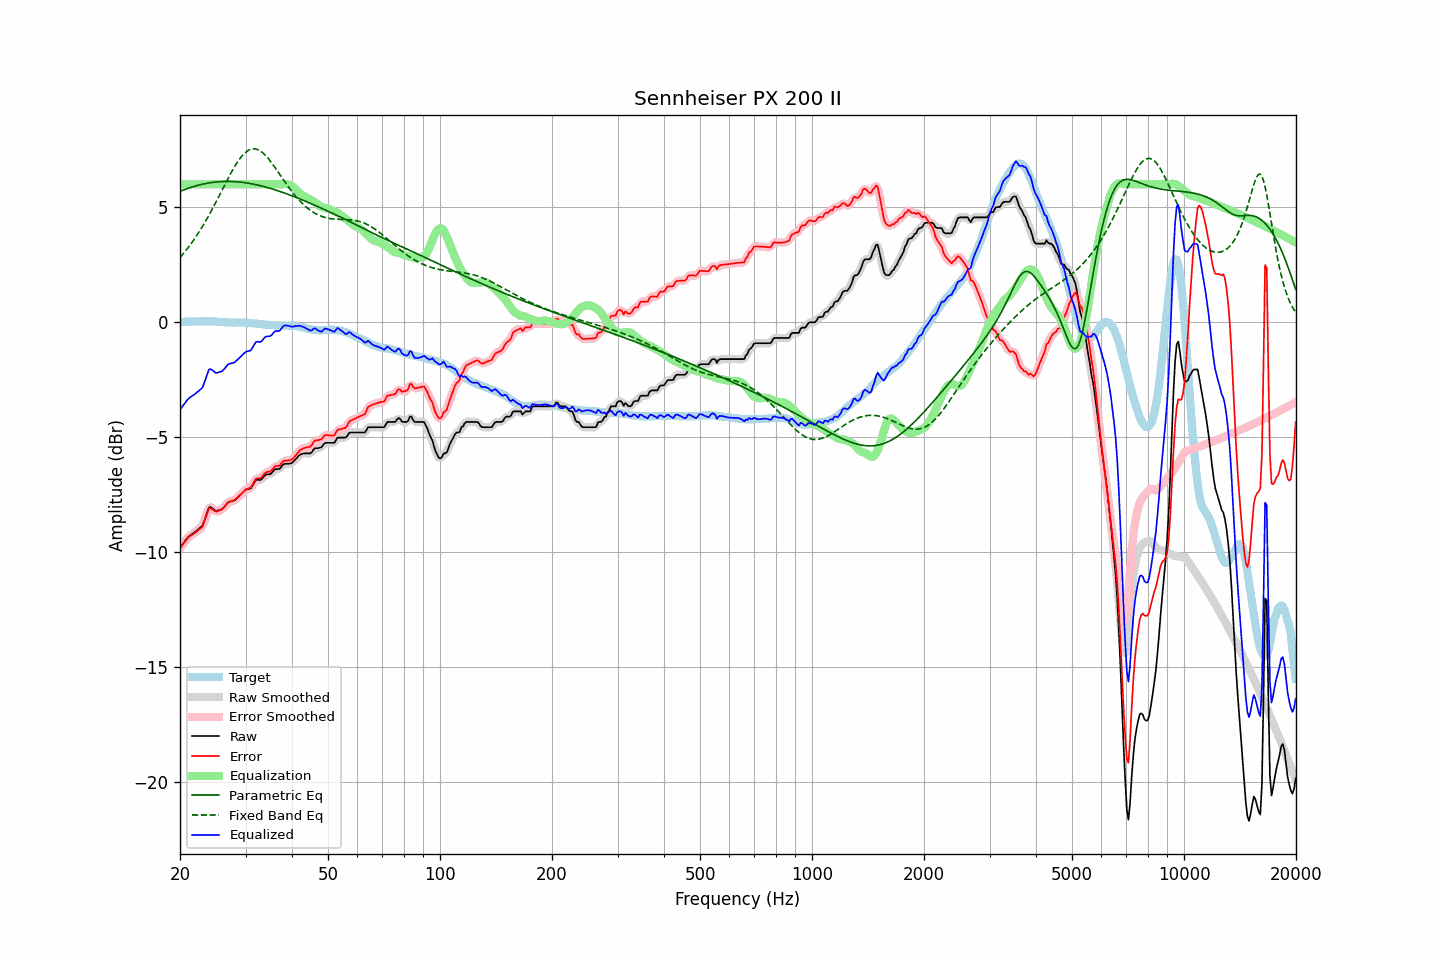

Source data for this figure (header and first rows):
frequency, raw, error, smoothed, error_smoothed, equalization, parametric_eq, fixed_band_eq, equalized_raw, equalized_smoothed, target
20.00, -9.80, -9.82, -9.81, -9.82, 6.00, 5.69, 2.82, -3.80, -3.81, 0.02
20.20, -9.71, -9.73, -9.70, -9.72, 6.00, 5.72, 2.90, -3.71, -3.70, 0.02
20.40, -9.61, -9.63, -9.61, -9.63, 6.00, 5.75, 2.98, -3.61, -3.61, 0.02
20.61, -9.52, -9.55, -9.51, -9.54, 6.00, 5.77, 3.06, -3.52, -3.51, 0.03
20.81, -9.42, -9.45, -9.42, -9.45, 6.00, 5.80, 3.15, -3.42, -3.42, 0.03
21.02, -9.34, -9.37, -9.35, -9.37, 6.00, 5.83, 3.24, -3.34, -3.35, 0.03
21.23, -9.28, -9.31, -9.28, -9.31, 6.00, 5.85, 3.33, -3.28, -3.28, 0.03
21.44, -9.23, -9.27, -9.23, -9.26, 6.00, 5.87, 3.43, -3.23, -3.23, 0.04
21.66, -9.18, -9.22, -9.18, -9.21, 6.00, 5.89, 3.53, -3.18, -3.18, 0.04
21.87, -9.13, -9.16, -9.13, -9.17, 6.00, 5.91, 3.63, -3.13, -3.13, 0.04
22.09, -9.08, -9.11, -9.08, -9.11, 6.00, 5.93, 3.73, -3.08, -3.08, 0.03
22.31, -9.02, -9.06, -9.02, -9.06, 6.00, 5.95, 3.84, -3.02, -3.02, 0.04
22.54, -8.96, -9.00, -8.97, -9.01, 6.00, 5.97, 3.94, -2.96, -2.97, 0.03
22.76, -8.90, -8.94, -8.91, -8.95, 6.00, 5.99, 4.06, -2.90, -2.91, 0.04
22.99, -8.84, -8.88, -8.80, -8.85, 6.00, 6.00, 4.17, -2.84, -2.80, 0.04
23.22, -8.65, -8.69, -8.65, -8.70, 6.00, 6.02, 4.29, -2.65, -2.65, 0.04
23.45, -8.45, -8.49, -8.45, -8.49, 6.00, 6.03, 4.41, -2.45, -2.45, 0.04
23.69, -8.25, -8.30, -8.24, -8.28, 6.00, 6.05, 4.53, -2.25, -2.24, 0.04
23.92, -8.05, -8.10, -8.10, -8.14, 6.00, 6.06, 4.66, -2.05, -2.10, 0.05
24.16, -8.03, -8.07, -8.04, -8.09, 6.00, 6.07, 4.78, -2.03, -2.04, 0.04
24.40, -8.08, -8.12, -8.06, -8.11, 6.00, 6.08, 4.91, -2.08, -2.06, 0.04
24.65, -8.13, -8.17, -8.13, -8.17, 6.00, 6.09, 5.04, -2.13, -2.13, 0.04
24.89, -8.19, -8.22, -8.18, -8.21, 6.00, 6.10, 5.18, -2.19, -2.18, 0.03
25.14, -8.20, -8.23, -8.19, -8.22, 6.00, 6.10, 5.31, -2.20, -2.19, 0.03
25.39, -8.17, -8.19, -8.18, -8.20, 6.00, 6.11, 5.45, -2.17, -2.18, 0.02
25.65, -8.15, -8.17, -8.16, -8.17, 6.00, 6.12, 5.58, -2.15, -2.16, 0.02
25.91, -8.13, -8.14, -8.12, -8.13, 6.00, 6.12, 5.72, -2.13, -2.12, 0.01
26.16, -8.07, -8.08, -8.07, -8.07, 6.00, 6.12, 5.86, -2.07, -2.07, 0.01
26.43, -7.99, -7.99, -7.99, -7.99, 6.00, 6.12, 6.00, -1.99, -1.99, -0.00
26.69, -7.90, -7.90, -7.90, -7.90, 6.00, 6.13, 6.13, -1.90, -1.90, -0.00
26.96, -7.82, -7.82, -7.84, -7.83, 6.00, 6.13, 6.27, -1.82, -1.84, -0.00
27.23, -7.80, -7.80, -7.80, -7.79, 6.00, 6.12, 6.40, -1.80, -1.80, -0.01
27.50, -7.78, -7.76, -7.78, -7.77, 6.00, 6.12, 6.53, -1.78, -1.78, -0.02
27.77, -7.76, -7.74, -7.76, -7.75, 6.00, 6.12, 6.65, -1.76, -1.76, -0.02
28.05, -7.74, -7.73, -7.73, -7.71, 6.00, 6.12, 6.77, -1.74, -1.73, -0.01
28.33, -7.67, -7.66, -7.67, -7.67, 6.00, 6.11, 6.88, -1.67, -1.67, -0.01
28.62, -7.61, -7.60, -7.61, -7.60, 6.00, 6.11, 6.99, -1.61, -1.61, -0.01
28.90, -7.54, -7.53, -7.54, -7.53, 6.00, 6.10, 7.09, -1.54, -1.54, -0.01
29.19, -7.48, -7.47, -7.48, -7.47, 6.00, 6.09, 7.18, -1.48, -1.48, -0.01
29.48, -7.41, -7.40, -7.41, -7.39, 6.00, 6.08, 7.27, -1.41, -1.41, -0.01
29.78, -7.34, -7.33, -7.34, -7.33, 6.00, 6.07, 7.34, -1.34, -1.34, -0.01
30.08, -7.28, -7.26, -7.29, -7.27, 6.00, 6.06, 7.40, -1.28, -1.29, -0.02
30.38, -7.26, -7.24, -7.27, -7.24, 6.00, 6.05, 7.45, -1.26, -1.27, -0.02
30.68, -7.24, -7.21, -7.24, -7.21, 6.00, 6.04, 7.49, -1.24, -1.24, -0.03
30.99, -7.22, -7.18, -7.20, -7.16, 6.00, 6.03, 7.52, -1.22, -1.20, -0.04
31.30, -7.11, -7.07, -7.10, -7.06, 6.00, 6.02, 7.54, -1.11, -1.10, -0.04
31.61, -6.99, -6.94, -6.99, -6.95, 6.00, 6.00, 7.54, -0.99, -0.99, -0.05
31.93, -6.87, -6.82, -6.90, -6.84, 6.00, 5.99, 7.54, -0.87, -0.90, -0.05
32.24, -6.84, -6.78, -6.85, -6.79, 6.00, 5.97, 7.52, -0.84, -0.85, -0.06
32.57, -6.85, -6.78, -6.84, -6.78, 6.00, 5.96, 7.49, -0.85, -0.84, -0.07
32.89, -6.86, -6.78, -6.84, -6.76, 6.00, 5.94, 7.45, -0.86, -0.84, -0.07
33.22, -6.80, -6.72, -6.79, -6.71, 6.00, 5.92, 7.40, -0.80, -0.79, -0.08
33.55, -6.72, -6.63, -6.72, -6.63, 6.00, 5.91, 7.34, -0.72, -0.72, -0.09
33.89, -6.64, -6.54, -6.65, -6.56, 6.00, 5.89, 7.27, -0.64, -0.65, -0.10
34.23, -6.61, -6.51, -6.62, -6.52, 6.00, 5.87, 7.20, -0.61, -0.62, -0.10
34.57, -6.61, -6.50, -6.61, -6.50, 6.00, 5.85, 7.11, -0.61, -0.61, -0.11
34.92, -6.61, -6.49, -6.59, -6.48, 6.00, 5.83, 7.03, -0.61, -0.59, -0.12
35.27, -6.55, -6.43, -6.54, -6.42, 6.00, 5.81, 6.94, -0.55, -0.54, -0.12
35.62, -6.47, -6.35, -6.47, -6.35, 6.00, 5.78, 6.84, -0.47, -0.47, -0.12
35.97, -6.39, -6.26, -6.41, -6.28, 6.00, 5.76, 6.74, -0.39, -0.41, -0.13
... 635 more rows
